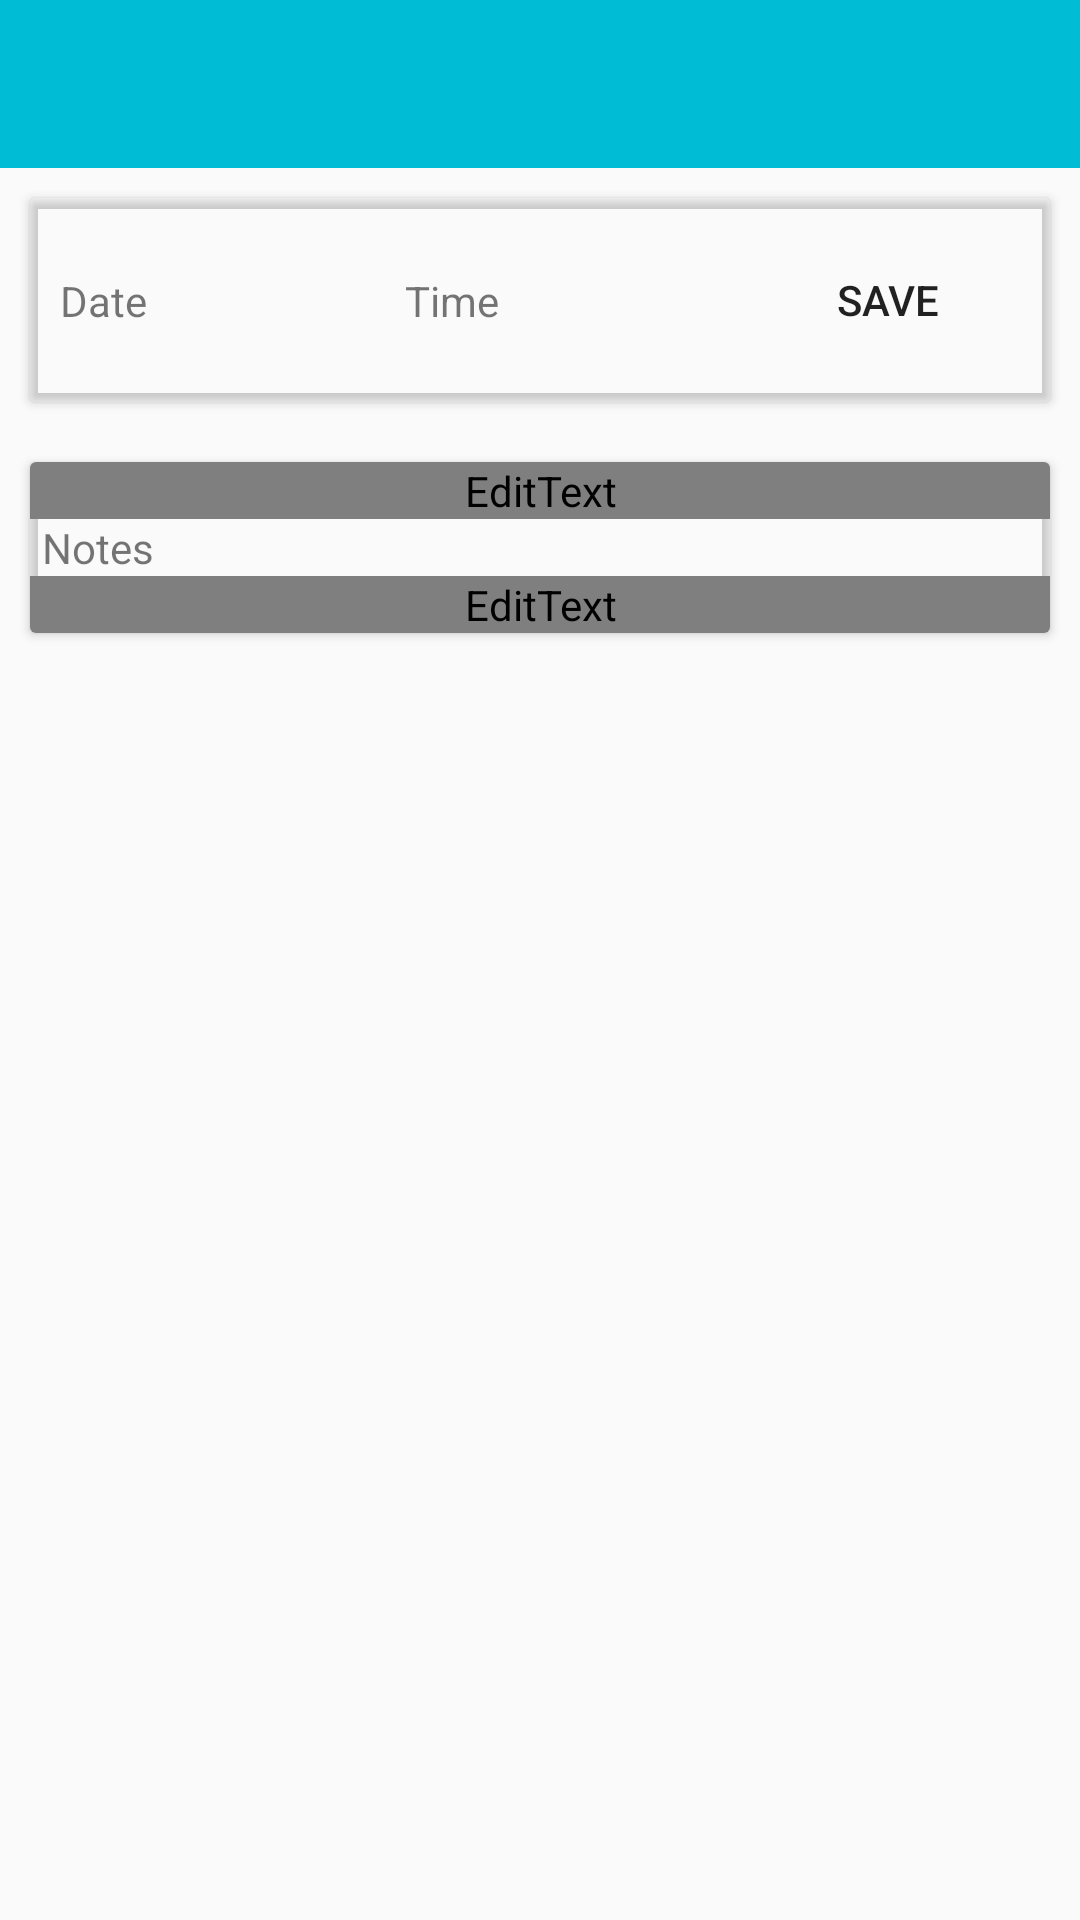

The Android layout XML behind this screen, and the referenced resources:
<!-- AndroidManifest.xml: application theme AppTheme -->
<!-- res/layout/activity_note_detail.xml -->
<?xml version="1.0" encoding="utf-8"?>
<RelativeLayout xmlns:android="http://schemas.android.com/apk/res/android"
    xmlns:app="http://schemas.android.com/apk/res-auto"
    xmlns:tools="http://schemas.android.com/tools"
    android:layout_width="match_parent"
    android:layout_height="match_parent"
    tools:context=".AddNote"
    android:background="?attr/bgColor">

    <com.google.android.material.appbar.AppBarLayout
        android:id="@+id/bar"
        android:layout_width="match_parent"
        android:layout_height="wrap_content"
        android:theme="@style/AppTheme.AppBarOverlay">

        <androidx.appcompat.widget.Toolbar
            android:id="@+id/toolbar"
            android:layout_width="match_parent"
            android:layout_height="?attr/actionBarSize"
            android:background="?attr/colorPrimary"
            app:popupTheme="@style/AppTheme.PopupOverlay" />

    </com.google.android.material.appbar.AppBarLayout>

    <androidx.cardview.widget.CardView
        android:id="@+id/cvTime"
        android:layout_width="match_parent"
        android:layout_height="wrap_content"
        android:layout_below="@+id/bar"
        android:layout_marginStart="10dp"
        android:layout_marginTop="10dp"
        android:layout_marginEnd="10dp"
        android:layout_marginBottom="10dp"
        app:contentPadding="10dp"
        app:cardBackgroundColor="?attr/cardcolour">

        <androidx.constraintlayout.widget.ConstraintLayout
            android:id="@+id/layout"
            android:layout_width="match_parent"
            android:layout_height="match_parent">

            <TextView
                android:id="@+id/txtDate"
                android:layout_width="wrap_content"
                android:layout_height="wrap_content"
                android:text="Date"
                app:layout_constraintBottom_toBottomOf="parent"
                app:layout_constraintStart_toStartOf="parent"
                app:layout_constraintTop_toTopOf="parent"
                android:background="?attr/cardcolour"/>

            <TextView
                android:id="@+id/txtTime"
                android:layout_width="wrap_content"
                android:layout_height="wrap_content"
                android:layout_marginStart="8dp"
                android:layout_marginEnd="8dp"
                android:text="Time"
                app:layout_constraintBottom_toBottomOf="parent"
                app:layout_constraintEnd_toStartOf="@+id/btnAdd"
                app:layout_constraintStart_toEndOf="@+id/txtDate"
                app:layout_constraintTop_toTopOf="parent"
                android:background="?attr/cardcolour"/>

            <Button
                android:id="@+id/btnAdd"
                android:layout_width="wrap_content"
                android:layout_height="wrap_content"
                android:text="SAVE"
                app:layout_constraintEnd_toEndOf="parent"
                app:layout_constraintTop_toTopOf="parent"
                android:background="?attr/bgColor"/>
        </androidx.constraintlayout.widget.ConstraintLayout>

    </androidx.cardview.widget.CardView>

    <androidx.cardview.widget.CardView
        android:id="@+id/input"
        android:layout_width="match_parent"
        android:layout_height="wrap_content"
        android:layout_below="@+id/cvTime"
        android:layout_marginStart="10dp"
        android:layout_marginTop="10dp"
        android:layout_marginEnd="10dp"
        android:layout_marginBottom="10dp"
        app:cardBackgroundColor="?attr/cardcolour">

        <androidx.constraintlayout.widget.ConstraintLayout
            android:layout_width="match_parent"
            android:layout_height="wrap_content">

            <EditText
                android:id="@+id/inputTitle"
                android:layout_width="match_parent"
                android:layout_height="wrap_content"
                android:background="?attr/cardcolour"
                android:ems="10"
                android:hint="Judul"
                android:inputType="textPersonName"
                android:textColor="?attr/textColor"
                android:textColorHint="?attr/textColor"
                app:layout_constraintStart_toStartOf="parent"
                app:layout_constraintTop_toTopOf="parent" />

            <TextView
                android:id="@+id/textView2"
                android:layout_width="wrap_content"
                android:layout_height="wrap_content"
                android:layout_below="@+id/inputTitle"
                android:paddingLeft="4dp"
                android:text="Notes"
                app:layout_constraintStart_toStartOf="parent"
                app:layout_constraintTop_toBottomOf="@+id/inputTitle" />

            <EditText
                android:id="@+id/inputNote"
                android:layout_width="match_parent"
                android:layout_height="wrap_content"
                android:background="?attr/cardcolour"
                android:ems="10"
                android:gravity="start|top"
                android:inputType="textMultiLine"
                android:textColor="?attr/textColor"
                android:textColorHint="?attr/textColor"
                app:layout_constraintStart_toStartOf="@id/textView2"
                app:layout_constraintTop_toBottomOf="@+id/textView2" />
        </androidx.constraintlayout.widget.ConstraintLayout>

    </androidx.cardview.widget.CardView>



</RelativeLayout>
<!-- resources referenced by this layout -->
<resources>
  <style name="AppTheme.AppBarOverlay" parent="ThemeOverlay.AppCompat.Dark.ActionBar" />
  <style name="AppTheme.PopupOverlay" parent="ThemeOverlay.AppCompat.Light" />
  <style name="AppTheme" parent="Theme.AppCompat.Light.DarkActionBar">
          
          <item name="colorPrimary">@color/colorPrimary</item>
          <item name="colorPrimaryDark">@color/colorPrimaryDark</item>
          <item name="colorAccent">@color/colorAccent</item>
      </style>
  <color name="colorPrimary">#00BCD4</color>
  <color name="colorPrimaryDark">#00838F</color>
  <color name="colorAccent">#FF8F00</color>
</resources>
